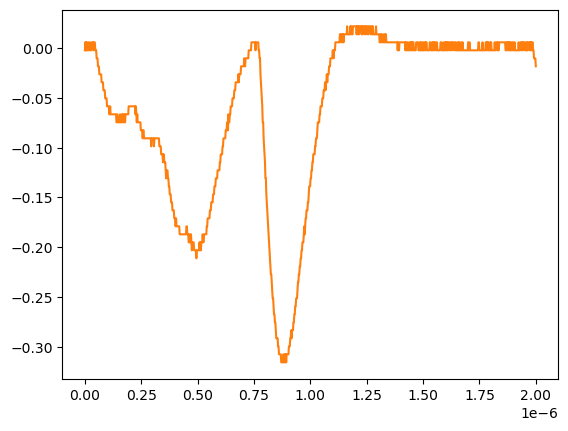

Values plotted in this chart, from the file beside it:
# KEYSIGHT TECHNOLOGIES, MSO-X 3024T, MY58262555, 07.30.2019051434
# time, 1
# 2024-07-24 15:40:52.087213
0.000000000000000000e+00, -2.311559999999999830e-03
2.002002002002001797e-09, 5.728630000000000180e-03
4.004004004004003593e-09, -2.311559999999999830e-03
6.006006006006005804e-09, 5.728630000000000180e-03
8.008008008008007187e-09, -2.311559999999999830e-03
1.001001001001000857e-08, 5.728630000000000180e-03
1.201201201201201161e-08, -2.311559999999999830e-03
1.401401401401401299e-08, -2.311559999999999830e-03
1.601601601601601437e-08, -2.311559999999999830e-03
1.801801801801801741e-08, 5.728630000000000180e-03
2.002002002002001714e-08, 5.728630000000000180e-03
2.202202202202202018e-08, 5.728630000000000180e-03
2.402402402402402322e-08, -2.311559999999999830e-03
2.602602602602602294e-08, -2.311559999999999830e-03
2.802802802802802598e-08, -2.311559999999999830e-03
3.003003003003002571e-08, 5.728630000000000180e-03
3.203203203203202875e-08, 5.728630000000000180e-03
3.403403403403403179e-08, 5.728630000000000180e-03
3.603603603603603482e-08, 5.728630000000000180e-03
3.803803803803803124e-08, -2.311559999999999830e-03
4.004004004004003428e-08, 5.728630000000000180e-03
4.204204204204203732e-08, 5.728630000000000180e-03
4.404404404404404036e-08, 5.728630000000000180e-03
4.604604604604604339e-08, -2.311559999999999830e-03
4.804804804804804643e-08, -2.311559999999999830e-03
5.005005005005004285e-08, -2.311559999999999830e-03
5.205205205205204589e-08, -1.035179999999999954e-02
5.405405405405404893e-08, -1.035179999999999954e-02
5.605605605605605196e-08, -1.035179999999999954e-02
5.805805805805805500e-08, -1.839199999999999863e-02
6.006006006006005142e-08, -1.839199999999999863e-02
6.206206206206205446e-08, -1.839199999999999863e-02
6.406406406406405750e-08, -2.643219999999999945e-02
6.606606606606606053e-08, -2.643219999999999945e-02
6.806806806806806357e-08, -2.643219999999999945e-02
7.007007007007006661e-08, -2.643219999999999945e-02
7.207207207207206965e-08, -2.643219999999999945e-02
7.407407407407407268e-08, -3.447240000000000026e-02
7.607607607607606249e-08, -3.447240000000000026e-02
7.807807807807806552e-08, -3.447240000000000026e-02
8.008008008008006856e-08, -3.447240000000000026e-02
8.208208208208207160e-08, -4.251259999999999761e-02
8.408408408408407464e-08, -4.251259999999999761e-02
8.608608608608607767e-08, -4.251259999999999761e-02
8.808808808808808071e-08, -4.251259999999999761e-02
9.009009009009008375e-08, -5.055280000000000190e-02
9.209209209209208679e-08, -5.055280000000000190e-02
9.409409409409408982e-08, -5.055280000000000190e-02
9.609609609609609286e-08, -5.055280000000000190e-02
9.809809809809808266e-08, -5.859299999999999925e-02
1.001001001001000857e-07, -5.859299999999999925e-02
1.021021021021020887e-07, -5.859299999999999925e-02
1.041041041041040918e-07, -5.859299999999999925e-02
1.061061061061060948e-07, -5.859299999999999925e-02
1.081081081081080979e-07, -6.663320000000000354e-02
1.101101101101101009e-07, -6.663320000000000354e-02
1.121121121121121039e-07, -5.859299999999999925e-02
1.141141141141141070e-07, -6.663320000000000354e-02
... 942 more rows
